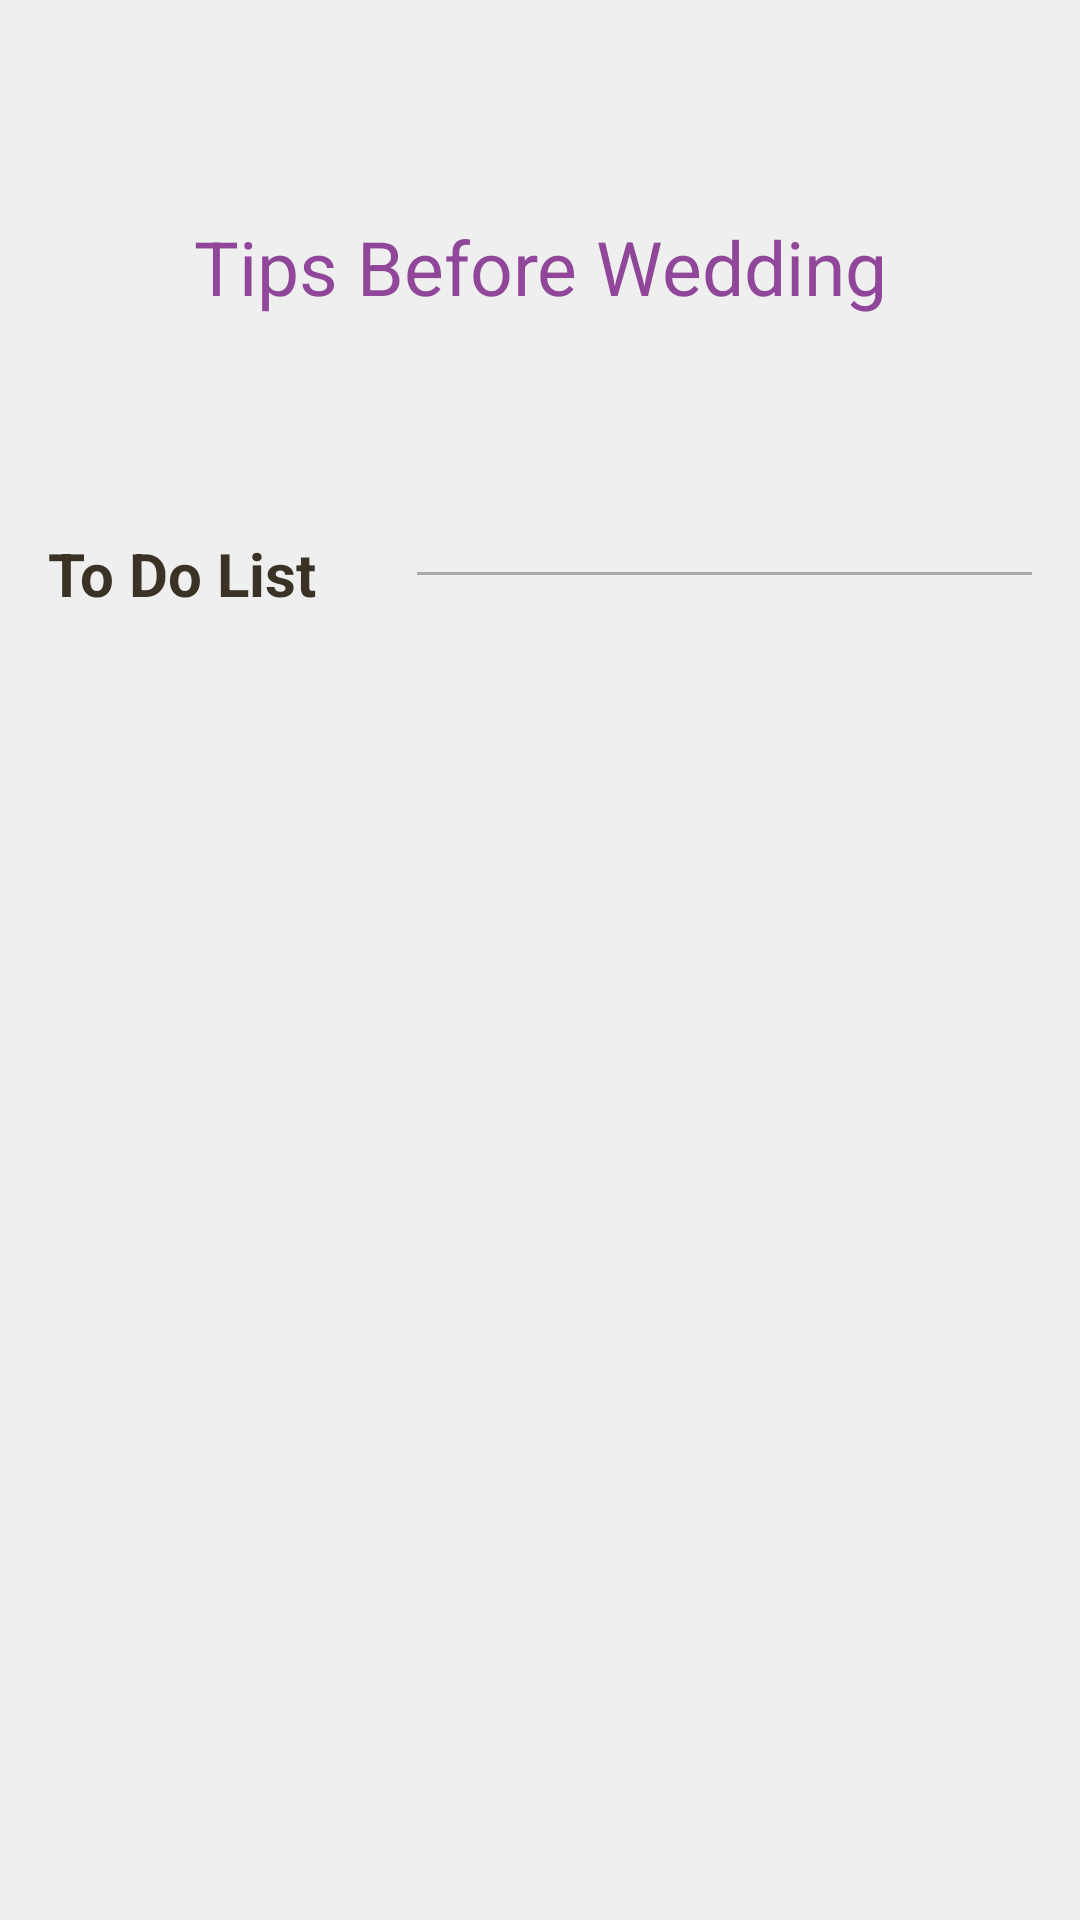

Here is an Android app screen rendered from its layout file. Give the layout XML and the strings, colors and styles it references.
<!-- AndroidManifest.xml: application theme AppTheme -->
<!-- res/layout/content_main.xml -->
<?xml version="1.0" encoding="utf-8"?>
<android.support.v4.widget.NestedScrollView xmlns:android="http://schemas.android.com/apk/res/android"
    xmlns:app="http://schemas.android.com/apk/res-auto"
    android:layout_width="match_parent"
    android:layout_height="match_parent"
    android:background="@color/color_background_wedding"
    android:paddingEnd="16dp"
    android:paddingStart="16dp"
    app:layout_behavior="@string/appbar_scrolling_view_behavior">

    <LinearLayout
        android:id="@+id/container"
        android:layout_width="match_parent"
        android:layout_height="match_parent"
        android:orientation="vertical"
        android:visibility="visible">


        <TextView
            android:id="@+id/tv_error_or_empty"
            android:layout_width="wrap_content"
            android:layout_height="wrap_content"
            android:layout_gravity="center"
            android:text="No plans added"
            android:visibility="gone" />

        <android.support.v7.widget.RecyclerView
            android:id="@+id/recyclerView_plans"
            android:layout_width="match_parent"
            android:layout_height="wrap_content"
            android:layout_marginTop="16dp">

        </android.support.v7.widget.RecyclerView>


        <TextView
            android:layout_width="match_parent"
            android:layout_height="wrap_content"
            android:layout_gravity="center_horizontal"
            android:layout_marginBottom="16dp"
            android:layout_marginTop="?actionBarSize"
            android:gravity="center_horizontal"
            android:text="Tips Before Wedding"
            android:textColor="@color/colorPrimary"
            android:textSize="25dp" />

        <android.support.v7.widget.RecyclerView
            android:id="@+id/recyclerView_tips"
            android:layout_width="match_parent"
            android:layout_height="wrap_content">

        </android.support.v7.widget.RecyclerView>


        <LinearLayout
            android:layout_width="match_parent"
            android:layout_height="wrap_content"
            android:layout_marginBottom="16dp"
            android:layout_marginTop="?actionBarSize"
            android:gravity="center_vertical"
            android:orientation="horizontal">

            <TextView
                android:layout_width="0dp"
                android:layout_height="wrap_content"
                android:layout_weight="3"
                android:text="To Do List"
                android:textColor="@color/lightBlack"
                android:textSize="20dp"
                android:textStyle="bold" />

            <View
                android:layout_width="0dp"
                android:layout_height="1dp"
                android:layout_weight="5"
                android:background="@android:color/darker_gray" />


        </LinearLayout>

        <android.support.v7.widget.RecyclerView
            android:id="@+id/recyclerView_todos"
            android:layout_width="match_parent"
            android:layout_height="wrap_content">

        </android.support.v7.widget.RecyclerView>

    </LinearLayout>


</android.support.v4.widget.NestedScrollView>
<!-- resources referenced by this layout -->
<resources>
  <color name="colorPrimary">#904799</color>
  <color name="color_background_wedding">#EFEFEF</color>
  <color name="lightBlack">#3A3325</color>
  <style name="AppTheme" parent="AppTheme.Base">
          
          <item name="colorPrimary">@color/colorPrimary</item>
          <item name="colorPrimaryDark">@color/colorPrimaryDark</item>
          <item name="colorAccent">@color/colorAccent</item>
  
      </style>
  <style name="AppTheme.Base" parent="Theme.AppCompat.Light.DarkActionBar">
  
      </style>
  <color name="colorPrimaryDark">#5B1566</color>
  <color name="colorAccent">#904799</color>
</resources>
